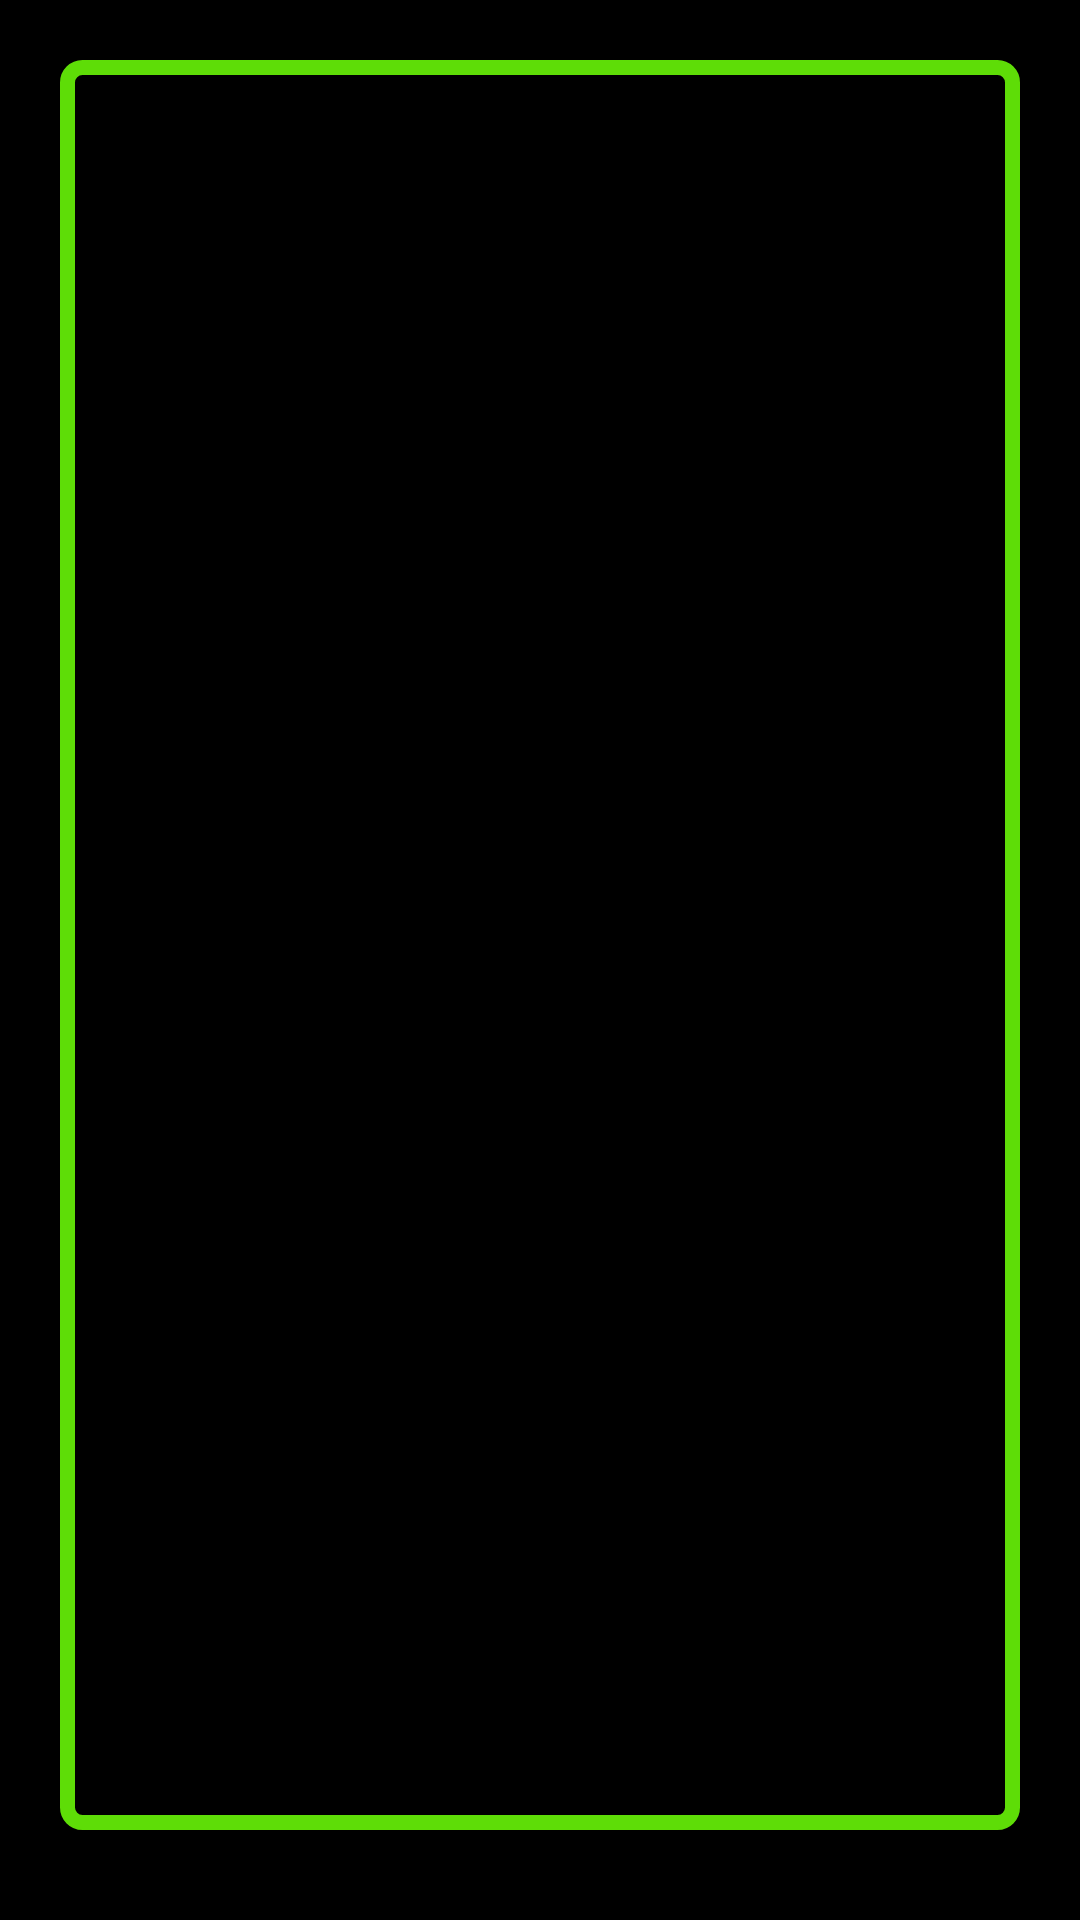

Write the Android layout XML for this screen, with the resource values it uses.
<!-- AndroidManifest.xml: application theme Theme.Intertn -->
<!-- res/layout/fragment_end.xml -->
<?xml version="1.0" encoding="utf-8"?>
<FrameLayout xmlns:android="http://schemas.android.com/apk/res/android"
    xmlns:tools="http://schemas.android.com/tools"
    android:layout_width="match_parent"
    android:layout_height="match_parent"
    style="@style/FragmentStyle"
    tools:context=".fragments.EndFragment">

    <FrameLayout
        android:id="@+id/layoutEndMessage"
        android:layout_width="match_parent"
        android:layout_height="match_parent"
        android:layout_marginStart="20dp"
        android:layout_marginTop="20dp"
        android:layout_marginEnd="20dp"
        android:layout_marginBottom="30dp"
        android:background="@drawable/round_corner_empty">

        <TextView
            android:id="@+id/textEndMessage"
            style="@style/ButtonStyle"
            android:layout_width="wrap_content"
            android:layout_height="wrap_content"
            android:layout_gravity="center_horizontal|center_vertical"
            android:layout_marginStart="20dp"
            android:layout_marginEnd="20dp"
            android:text=""
            android:textAlignment="center"
            android:textSize="34sp" />
    </FrameLayout>

</FrameLayout>
<!-- resources referenced by this layout -->
<resources>
  <!-- drawable round_corner_empty (drawable) -->
  <?xml version="1.0" encoding="utf-8"?>
  <shape xmlns:android="http://schemas.android.com/apk/res/android">
      <stroke
          android:width="5dp"
          android:color="@color/light_green" />
  
  
      <padding
          android:left="1dp"
          android:right="1dp"
          android:bottom="1dp"
          android:top="1dp" />
  
      <corners android:radius="5dp" />
  </shape>
  <style name="ButtonStyle" parent="">
          <item name="android:textColor">@color/light_green</item>
      </style>
  <style name="FragmentStyle" parent="">
          <item name="android:background">@color/black</item>
          <item name="textFillColor">@color/light_green</item>
          <item name="android:textColor">@color/light_green</item>
      </style>
  <style name="Theme.Intertn" parent="Theme.AppCompat.DayNight.NoActionBar">
          
          <item name="colorPrimary">@color/black</item>
          <item name="colorPrimaryVariant">@color/purple_700</item>
          <item name="colorOnPrimary">@color/white</item>
          
          <item name="colorSecondary">@color/teal_200</item>
          <item name="colorSecondaryVariant">@color/teal_700</item>
          <item name="colorOnSecondary">@color/black</item>
          <item name="android:windowFullscreen">true</item>
          
      </style>
  <color name="light_green">#5EDD07</color>
  <color name="black">#FF000000</color>
  <color name="purple_700">#FF3700B3</color>
  <color name="white">#FFFFFFFF</color>
  <color name="teal_200">#FF03DAC5</color>
  <color name="teal_700">#FF018786</color>
</resources>
